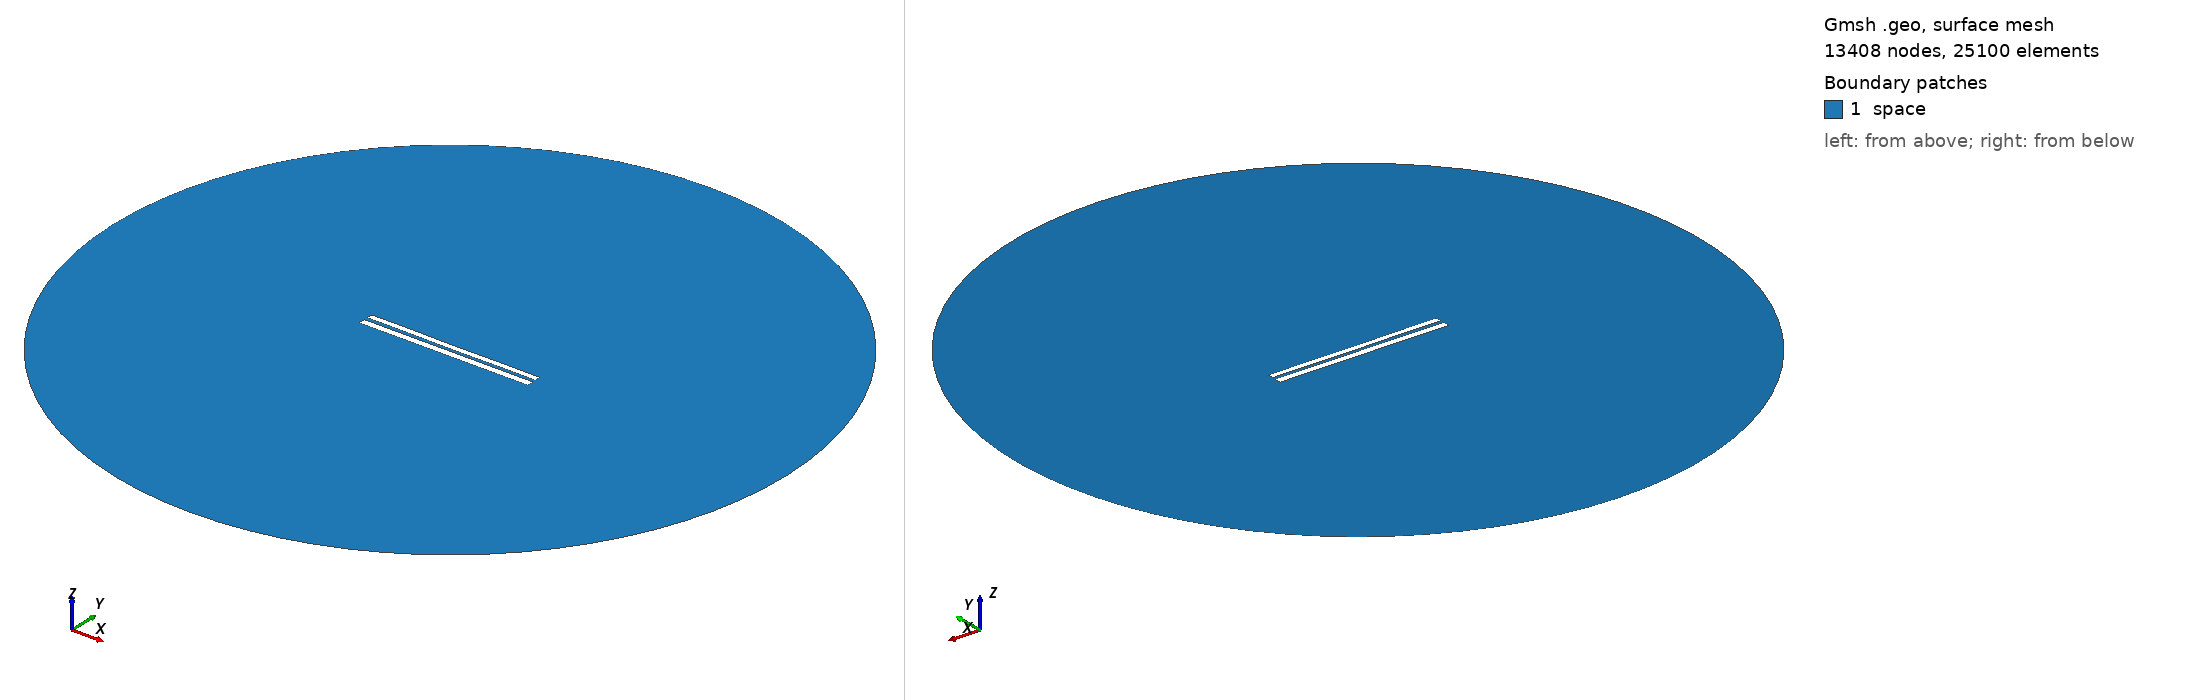

Gmsh geometry script, surface-meshed: 13408 nodes, 25100 surface elements. Boundary patches (legend numbers): 1 space. Left view from above one corner, right view from below the opposite corner. Legend entries are the model's physical surfaces. The drawing asked Gmsh for element sizes between 1% and 20% of the model's largest extent; the script's own settings can give other sizes.

=== 7539.geo (drawn) ===
//---------------------------------------
// Geometry kernel
//---------------------------------------

SetFactory("OpenCASCADE");



//---------------------------------------
// Parameters of the geometry
//---------------------------------------

// Overetch of the upper plate
overetch = 0.25;

// Distance between the plates
distance = 2.0;

// Discretization over the x axis (for the deformation)
nx = 50; 

// Length of the plate
L = 100 - overetch; 

// Number of modes
n = 4; 

// 1st mode coefficient
coeff(1) = -0.15;
beta(1) = 0.596864 * 3.1415926535 / L;

// 2nd mode coefficient
coeff(2) = -0.075;
beta(2) = 1.49418 * 3.1415926535 / L;

// 3rd mode coefficient
coeff(3) = 0.0;
beta(3) = 2.50025 * 3.1415926535 / L;

// 4th mode coefficient
coeff(4) = 0.07499999999999998;
beta(4) = 3.49999 * 3.1415926535 / L;



//---------------------------------------
// Upper plate (deformed rectangle)
//---------------------------------------

// Coordiantes of the upper plate
xmin = -50;
xmax = 50 - overetch;

// Height of the upper plate
yheight = 4 - 2 * overetch;

// Indexes of the points
UpperID[] = {};
LowerID[] = {};
LeftID[] = {};
RightID[] = {};

// Point index
p = 1;

// Horizontal edges
For i In {1:nx}
    x = xmin + (i-1)*(xmax - xmin)/(nx-1);

    y_bottom = distance / 2 + overetch;
    For j In {1:n}
        C = (Cosh(beta(j)*L) + Cos(beta(j)*L)) / (Sinh(beta(j)*L) + Sin(beta(j)*L));
        y_bottom  = y_bottom + coeff(j) * (Cosh(beta(j)*(x+50)) - Cos(beta(j)*(x+50)) - C * (Sinh(beta(j)*(x+50)) - Sin(beta(j)*(x+50))));
    EndFor

    y_top = y_bottom + yheight;

    Point(p) = {x, y_top, 0, 1.0};
    UpperID[i] = p;
    p = p + 1;

    Point(p) = {x, y_bottom, 0, 1.0};
    LowerID[i] = p;
    p = p + 1;
EndFor

// Create point lists
UpperPts[] = {}; LowerPts[] = {};
For i In {1:nx}
  UpperPts[] += {UpperID[i]};
  LowerPts[] += {LowerID[i]};
EndFor

// Build splines
Spline(1) = {UpperPts[]};
Spline(2) = {LowerPts[]};
Line(3) = {LowerPts[nx-1], UpperPts[nx-1]};
Line(4) = {LowerPts[0], UpperPts[0]};

// Build the plane surface
Curve Loop(1) = {2, 3, -1, -4};
Plane Surface(1) = {1};



//---------------------------------------
// Lower plate (rectangle)
//---------------------------------------

// Vertices
Point(1001) = {-50, -1, 0, 1.0};
Point(1002) = { 50, -1, 0, 1.0};
Point(1003) = { 50,  -5, 0, 1.0};
Point(1004) = {-50,  -5, 0, 1.0};

// Edges
Line(5) = {1001, 1002};
Line(6) = {1002, 1003};
Line(7) = {1003, 1004};
Line(8) = {1004, 1001};

// Plane surface
Line Loop(2) = {5, 6, 7, 8};
Plane Surface(2) = {2}; 



//---------------------------------------
// Outer (fictious) boundary
//---------------------------------------

// Points
Point(1005) = {0, 0, 0};       // Center
Point(1006) = {200, 0, 0};     // Start point
Point(1007) = {0, 200, 0};     // 90 degrees
Point(1008) = {-200, 0, 0};    // 180 degrees
Point(1009) = {0, -200, 0};    // 270 degrees

// Circle arcs (each needs start, center, end)
Circle(9) = {1006, 1005, 1007};
Circle(10) = {1007, 1005, 1008};
Circle(11) = {1008, 1005, 1009};
Circle(12) = {1009, 1005, 1006};

// Plane surface for the entire domain
Curve Loop(3) = {9, 10, 11, 12};
Surface(3) = {3};

// Subtract the plates from the whole domain to obtain the actual domain where we want to solve the equations
BooleanDifference{ Surface{3}; Delete; }{ Surface{1}; Surface{2}; Delete; }




//---------------------------------------
// Transfinite Lines/Curves
//---------------------------------------

// Set the number of points on the boundaries
r = 7;

// Plates
Transfinite Curve {1, 2} = 50*r Using Progression 1;
Transfinite Curve {3, 4} = 2*r Using Progression 1;
Transfinite Line {5, 7} = 50*r Using Progression 1;
Transfinite Line {6, 8} = 2*r Using Progression 1;

// Outer boundary
Transfinite Line {9, 10, 11, 12} = 20 Using Progression 1;



//---------------------------------------
// Physical groups
//---------------------------------------                

// Physical curves (boundaries)
Physical Line("force_segment", 10) = {2};
Physical Line("upper_plate", 11) = {1, 3, 4};
Physical Line("lower_plate", 12) = {5, 6, 7, 8};
Physical Line("boundary", 20) = {9, 10, 11, 12};

// Physical Surfaces
Physical Surface("space", 30) = {3};



//---------------------------------------
// 6. Generate the Mesh
//---------------------------------------

// 2D mesh generation
Mesh 2;
